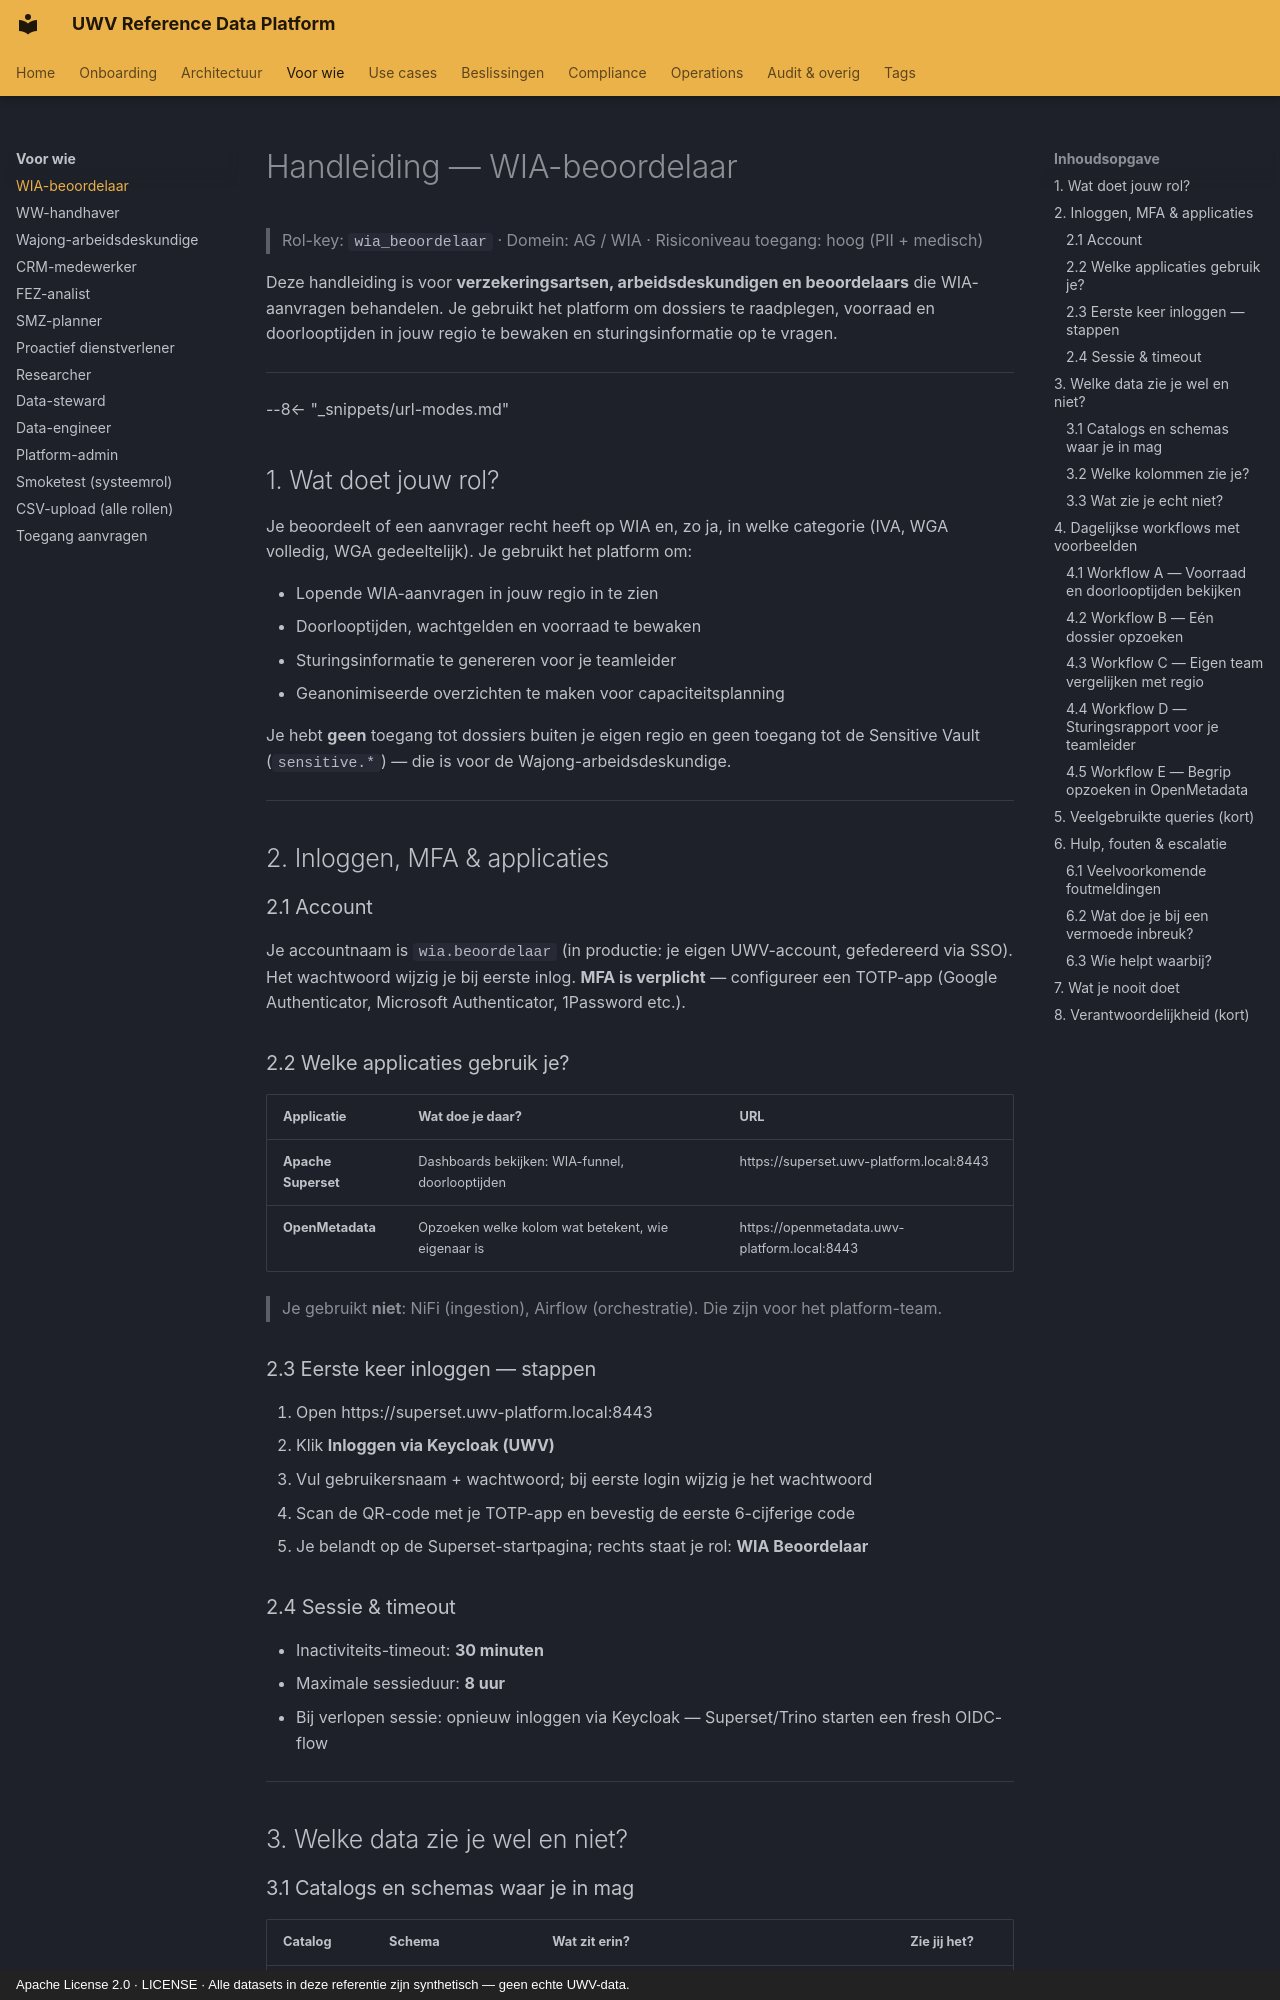

repository: fresh-minds/FreshStackableDataPlatform · page: handleidingen/01-wia-beoordelaar/index.html · generator: mkdocs · copyright: Apache License 2.0 · LICENSE · Alle datasets in deze referentie zijn synthetisch — geen echte UWV-data.

# Handleiding — WIA-beoordelaar

> Rol-key: `wia_beoordelaar` · Domein: AG / WIA · Risiconiveau toegang: hoog (PII + medisch)

Deze handleiding is voor **verzekeringsartsen, arbeidsdeskundigen en
beoordelaars** die WIA-aanvragen behandelen. Je gebruikt het platform om
dossiers te raadplegen, voorraad en doorlooptijden in jouw regio te bewaken
en sturingsinformatie op te vragen.

---

--8<-- "_snippets/url-modes.md"

## 1. Wat doet jouw rol?

Je beoordeelt of een aanvrager recht heeft op WIA en, zo ja, in welke
categorie (IVA, WGA volledig, WGA gedeeltelijk). Je gebruikt het platform om:

- Lopende WIA-aanvragen in jouw regio in te zien
- Doorlooptijden, wachtgelden en voorraad te bewaken
- Sturingsinformatie te genereren voor je teamleider
- Geanonimiseerde overzichten te maken voor capaciteitsplanning

Je hebt **geen** toegang tot dossiers buiten je eigen regio en geen toegang
tot de Sensitive Vault (`sensitive.*`) — die is voor de Wajong-arbeidsdeskundige.

---

## 2. Inloggen, MFA & applicaties

### 2.1 Account

Je accountnaam is `wia.beoordelaar` (in productie: je eigen UWV-account, gefedereerd via SSO).
Het wachtwoord wijzig je bij eerste inlog. **MFA is verplicht** —
configureer een TOTP-app (Google Authenticator, Microsoft Authenticator, 1Password etc.).

### 2.2 Welke applicaties gebruik je?

| Applicatie | Wat doe je daar? | URL |
|---|---|---|
| **Apache Superset** | Dashboards bekijken: WIA-funnel, doorlooptijden | https://superset.uwv-platform.local:8443 |
| **OpenMetadata** | Opzoeken welke kolom wat betekent, wie eigenaar is | https://openmetadata.uwv-platform.local:8443 |

> Je gebruikt **niet**: NiFi (ingestion), Airflow (orchestratie). Die zijn voor het platform-team.

### 2.3 Eerste keer inloggen — stappen

1. Open https://superset.uwv-platform.local:8443
2. Klik **Inloggen via Keycloak (UWV)**
3. Vul gebruikersnaam + wachtwoord; bij eerste login wijzig je het wachtwoord
4. Scan de QR-code met je TOTP-app en bevestig de eerste 6-cijferige code
5. Je belandt op de Superset-startpagina; rechts staat je rol: **WIA Beoordelaar**

### 2.4 Sessie & timeout

- Inactiviteits-timeout: **30 minuten**
- Maximale sessieduur: **8 uur**
- Bij verlopen sessie: opnieuw inloggen via Keycloak — Superset/Trino starten een fresh OIDC-flow

---

## 3. Welke data zie je wel en niet?
